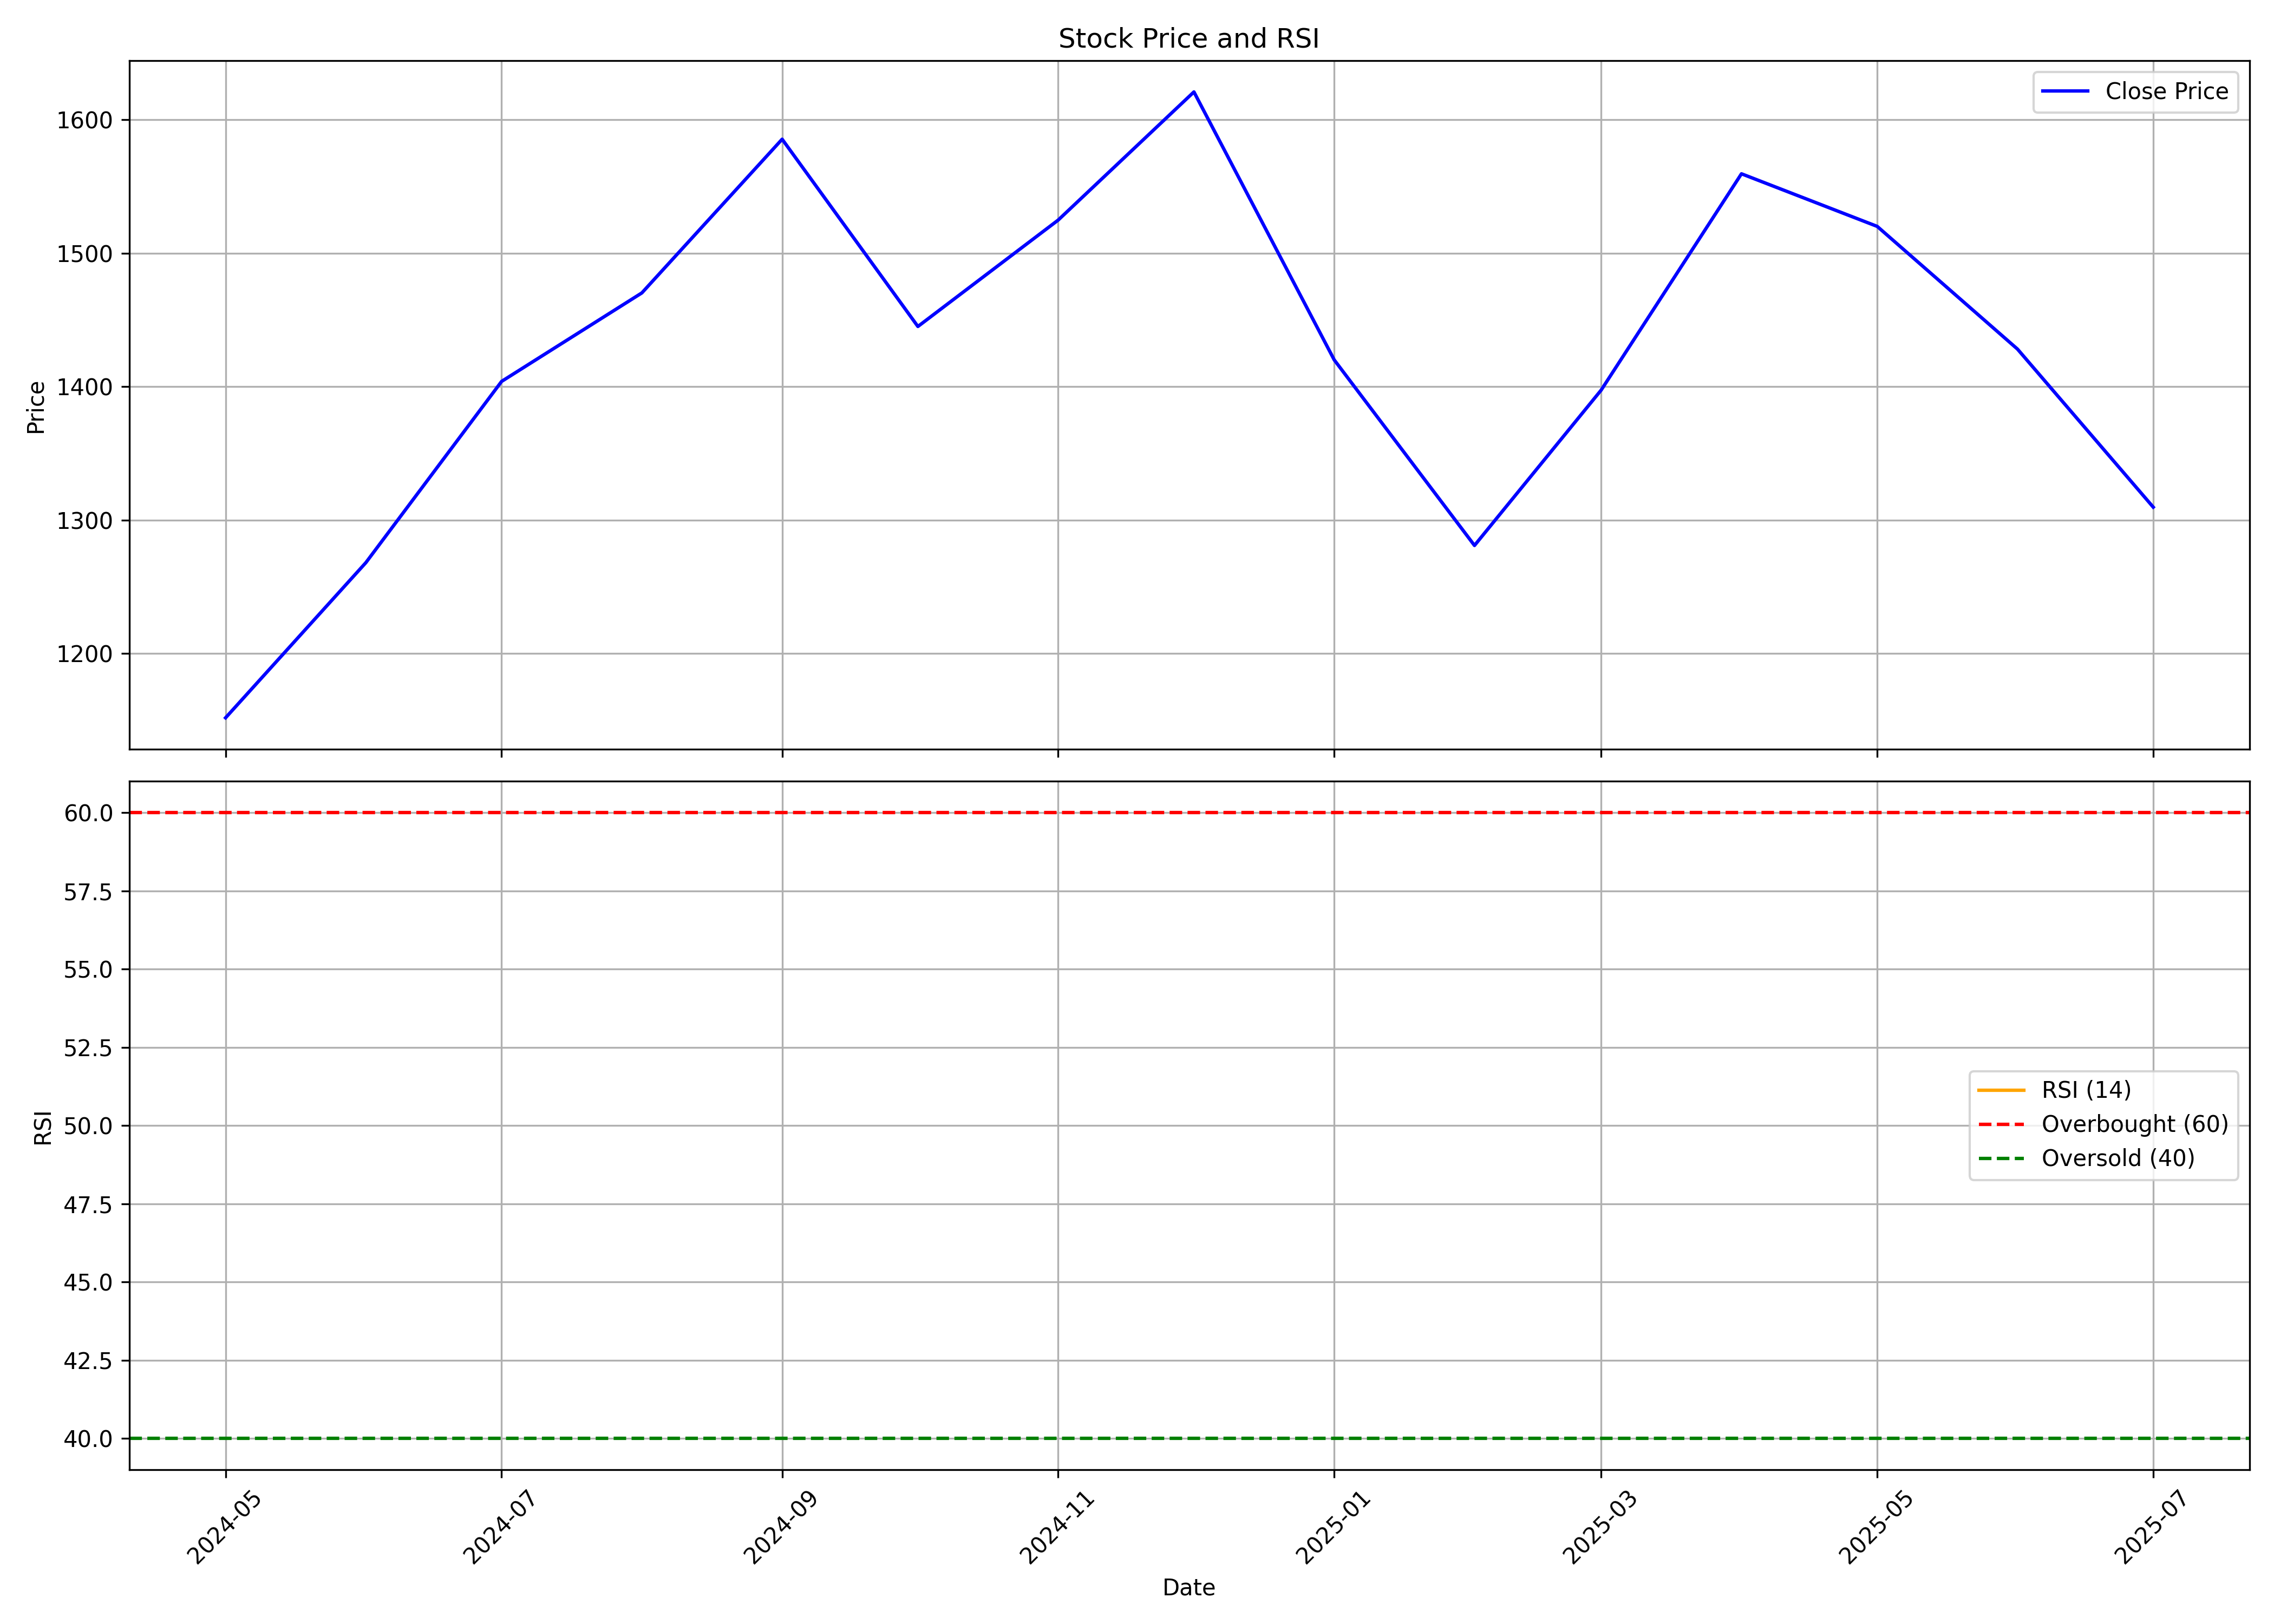

Source data for this figure (header and first rows):
, date, symbol, open, high, low, close, volume, rsi
0, 2024-05-01, UNITDSPR, 1172, 1173, 1146, 1152, 2967286, 
1, 2024-06-01, UNITDSPR, 1166, 1326, 1129, 1268, 24684755, 
2, 2024-07-01, UNITDSPR, 1253, 1440, 1241, 1404, 28147652, 
3, 2024-08-01, UNITDSPR, 1407, 1480, 1379, 1470, 17504406, 
4, 2024-09-01, UNITDSPR, 1481, 1643, 1449, 1585, 19206137, 
5, 2024-10-01, UNITDSPR, 1585, 1610, 1423, 1445, 14128186, 
6, 2024-11-01, UNITDSPR, 1463, 1539, 1414, 1525, 14099429, 
7, 2024-12-01, UNITDSPR, 1538, 1661, 1463, 1621, 17841725, 
8, 2025-01-01, UNITDSPR, 1625, 1695, 1358, 1420, 21177115, 
9, 2025-02-01, UNITDSPR, 1420, 1505, 1273, 1281, 14464313, 
10, 2025-03-01, UNITDSPR, 1272, 1417, 1268, 1397, 11286670, 
11, 2025-04-01, UNITDSPR, 1404, 1605, 1360, 1560, 13241943, 
12, 2025-05-01, UNITDSPR, 1564, 1616, 1498, 1520, 17945473, 
13, 2025-06-01, UNITDSPR, 1520, 1645, 1415, 1428, 39923519, 
14, 2025-07-01, UNITDSPR, 1432, 1433, 1306, 1310, 20971882, 54.88
